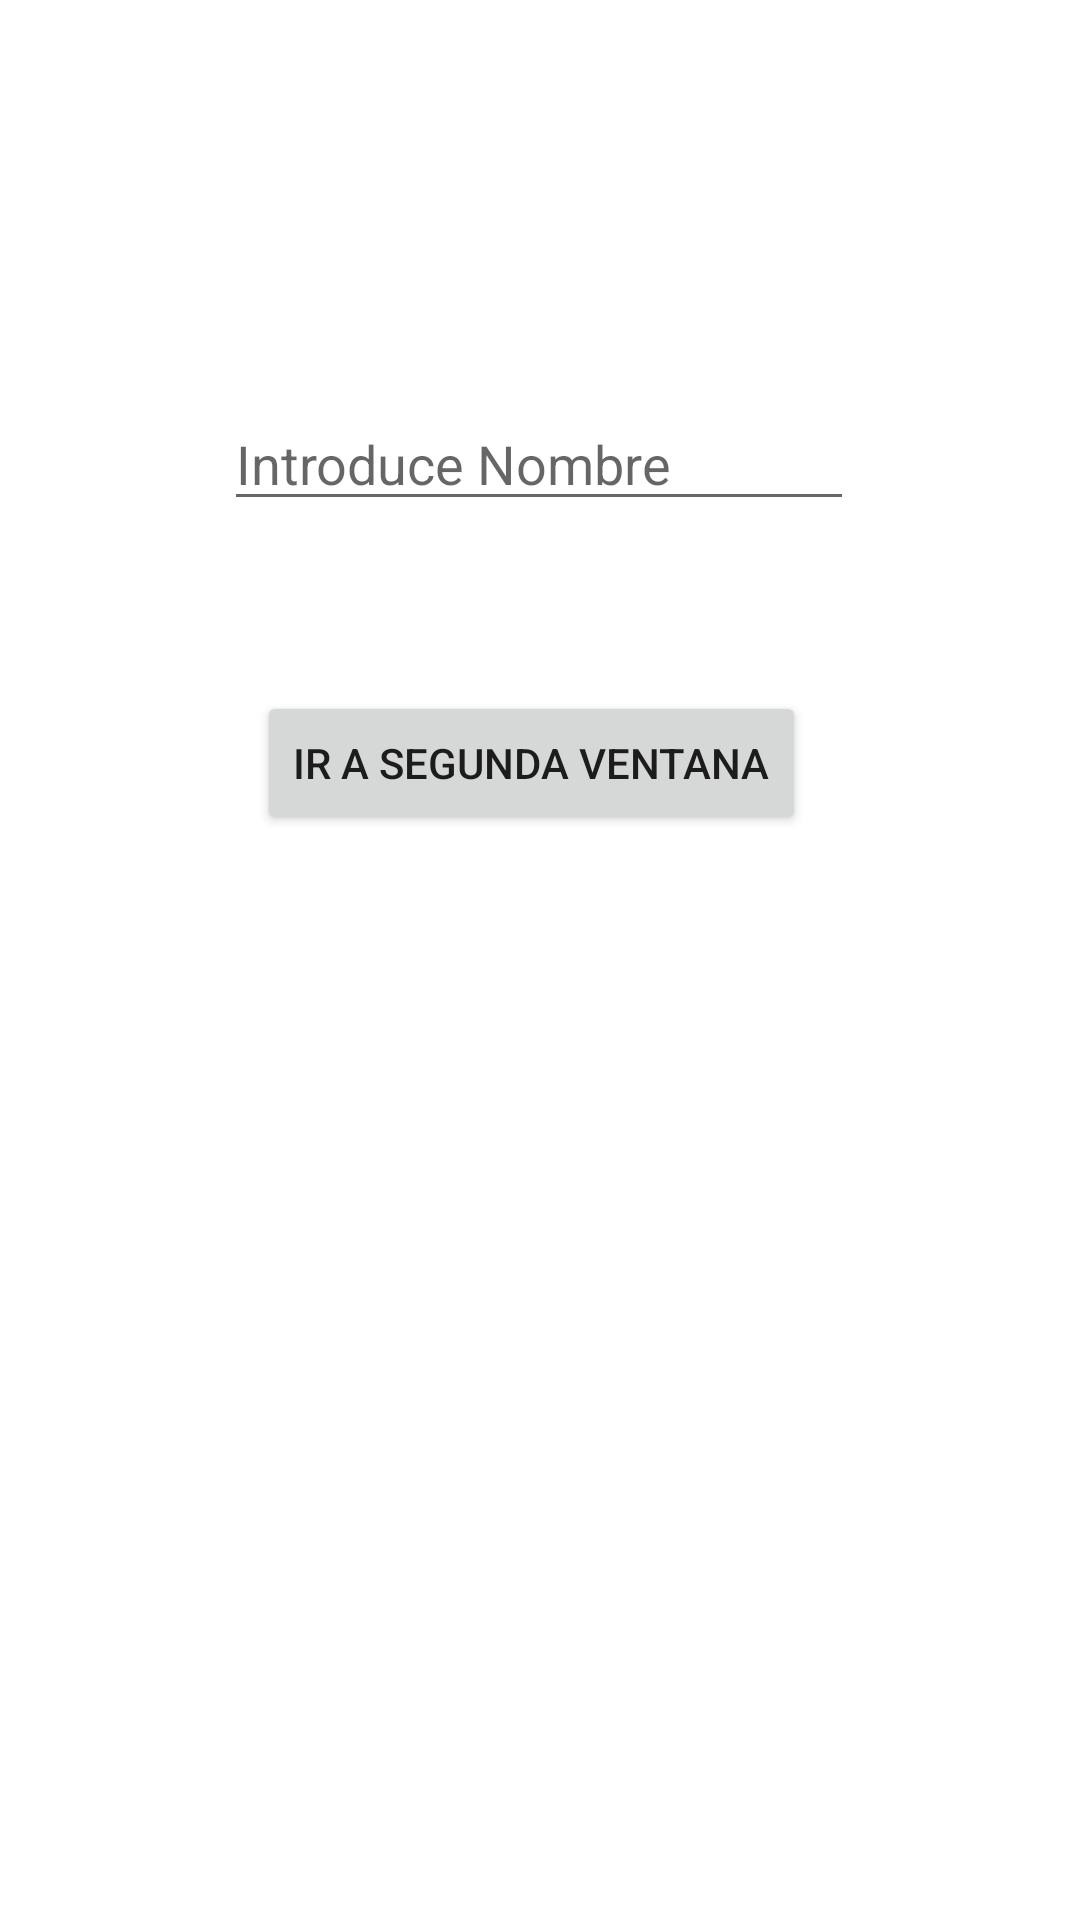

Layout XML and referenced resources for this Android screen:
<!-- AndroidManifest.xml: application theme Theme.Primero -->
<!-- res/layout/activity_main5.xml -->
<?xml version="1.0" encoding="utf-8"?>
<androidx.constraintlayout.widget.ConstraintLayout
    xmlns:android="http://schemas.android.com/apk/res/android"
    xmlns:app="http://schemas.android.com/apk/res-auto"
    xmlns:tools="http://schemas.android.com/tools"
    android:layout_width="match_parent"
    android:layout_height="match_parent"
    tools:context=".MainActivity">

    <Button
        android:id="@+id/btnIrSegunWin"
        android:layout_width="wrap_content"
        android:layout_height="wrap_content"
        android:text="Ir a segunda ventana"
        app:layout_constraintBottom_toBottomOf="parent"
        app:layout_constraintEnd_toEndOf="parent"
        app:layout_constraintHorizontal_bias="0.484"
        app:layout_constraintStart_toStartOf="parent"
        app:layout_constraintTop_toTopOf="parent"
        app:layout_constraintVertical_bias="0.389"
        tools:ignore="UsingOnClickInXml" />

    <EditText
        android:id="@+id/EditText"
        android:layout_width="wrap_content"
        android:layout_height="wrap_content"
        android:ems="10"
        android:hint="Introduce Nombre"
        android:inputType="textPersonName"
        app:layout_constraintBottom_toTopOf="@+id/btnIrSegunWin"
        app:layout_constraintEnd_toEndOf="parent"
        app:layout_constraintHorizontal_bias="0.497"
        app:layout_constraintStart_toStartOf="parent"
        app:layout_constraintTop_toTopOf="parent"
        app:layout_constraintVertical_bias="0.701" />

</androidx.constraintlayout.widget.ConstraintLayout>
<!-- resources referenced by this layout -->
<resources>
  <style name="Theme.Primero" parent="Theme.MaterialComponents.DayNight.DarkActionBar">
          
          <item name="colorPrimary">@color/purple_500</item>
          <item name="colorPrimaryVariant">@color/purple_700</item>
          <item name="colorOnPrimary">@color/white</item>
          
          <item name="colorSecondary">@color/teal_200</item>
          <item name="colorSecondaryVariant">@color/teal_700</item>
          <item name="colorOnSecondary">@color/black</item>
          
          <item name="android:statusBarColor" tools:targetApi="l">?attr/colorPrimaryVariant</item>
          
      </style>
  <!-- not gathered from this repository: default colours our renderer supplied (Android Studio template values) -->
  <color name="purple_500">#FF6200EE</color>
  <color name="purple_700">#FF3700B3</color>
  <color name="teal_200">#FF03DAC5</color>
  <color name="teal_700">#FF018786</color>
  <color name="black">#FF000000</color>
  <color name="white">#FFFFFFFF</color>
</resources>
